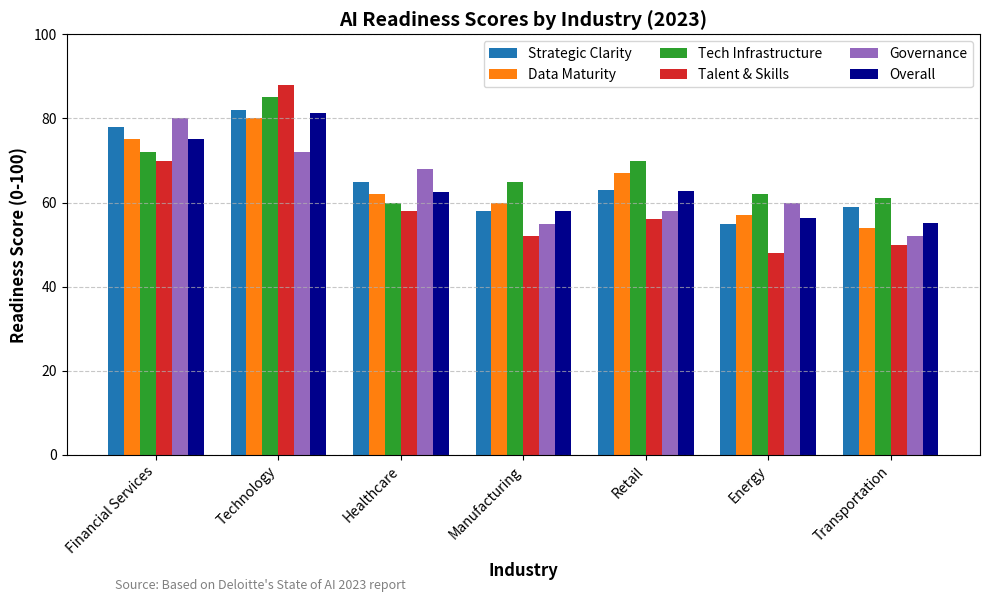

This chart was generated by the following Python code:
#!/usr/bin/env python3
import matplotlib.pyplot as plt
import numpy as np
from pathlib import Path

def create_ai_readiness_chart():
    # Data for AI readiness across industries
    industries = [
        'Financial Services', 
        'Technology', 
        'Healthcare', 
        'Manufacturing', 
        'Retail', 
        'Energy',
        'Transportation'
    ]
    
    # Readiness scores (0-100) for each dimension
    strategic_clarity = [78, 82, 65, 58, 63, 55, 59]
    data_maturity = [75, 80, 62, 60, 67, 57, 54]
    tech_infrastructure = [72, 85, 60, 65, 70, 62, 61]
    talent_skills = [70, 88, 58, 52, 56, 48, 50]
    governance = [80, 72, 68, 55, 58, 60, 52]
    
    # Calculate overall readiness (average of all dimensions)
    overall = []
    for i in range(len(industries)):
        avg = (strategic_clarity[i] + data_maturity[i] + tech_infrastructure[i] + 
               talent_skills[i] + governance[i]) / 5
        overall.append(avg)
    
    # Set up the figure and axis
    fig, ax = plt.subplots(figsize=(10, 6))
    
    # Width of bars
    width = 0.13
    
    # Position of bars on x-axis
    ind = np.arange(len(industries))
    
    # Creating bars
    bar1 = ax.bar(ind - 2.5*width, strategic_clarity, width, label='Strategic Clarity')
    bar2 = ax.bar(ind - 1.5*width, data_maturity, width, label='Data Maturity')
    bar3 = ax.bar(ind - 0.5*width, tech_infrastructure, width, label='Tech Infrastructure')
    bar4 = ax.bar(ind + 0.5*width, talent_skills, width, label='Talent & Skills')
    bar5 = ax.bar(ind + 1.5*width, governance, width, label='Governance')
    bar6 = ax.bar(ind + 2.5*width, overall, width, label='Overall', color='darkblue')
    
    # Add labels, title, and custom x-axis tick labels
    ax.set_xlabel('Industry', fontweight='bold', fontsize=12)
    ax.set_ylabel('Readiness Score (0-100)', fontweight='bold', fontsize=12)
    ax.set_title('AI Readiness Scores by Industry (2023)', fontweight='bold', fontsize=14)
    ax.set_xticks(ind)
    ax.set_xticklabels(industries, rotation=45, ha='right')
    ax.set_ylim(0, 100)
    
    # Adding the legend and placing it at the top-right
    ax.legend(loc='upper right', ncols=3)
    
    # Add a grid for easier reading
    ax.yaxis.grid(True, linestyle='--', alpha=0.7)
    
    # Add source reference
    plt.figtext(0.12, 0.01, "Source: Based on Deloitte's State of AI 2023 report", 
                fontsize=9, color='gray')
    
    # Tight layout to ensure everything fits well
    plt.tight_layout()
    
    # Create the output directory if it doesn't exist
    img_dir = Path("img/blog")
    img_dir.mkdir(parents=True, exist_ok=True)
    
    # Save the chart
    output_path = img_dir / "ai-readiness-chart.jpg"
    plt.savefig(output_path, dpi=300, bbox_inches='tight')
    print(f"Created AI readiness chart: {output_path}")
    
    # Close the plot to free memory
    plt.close()

if __name__ == "__main__":
    create_ai_readiness_chart() 
